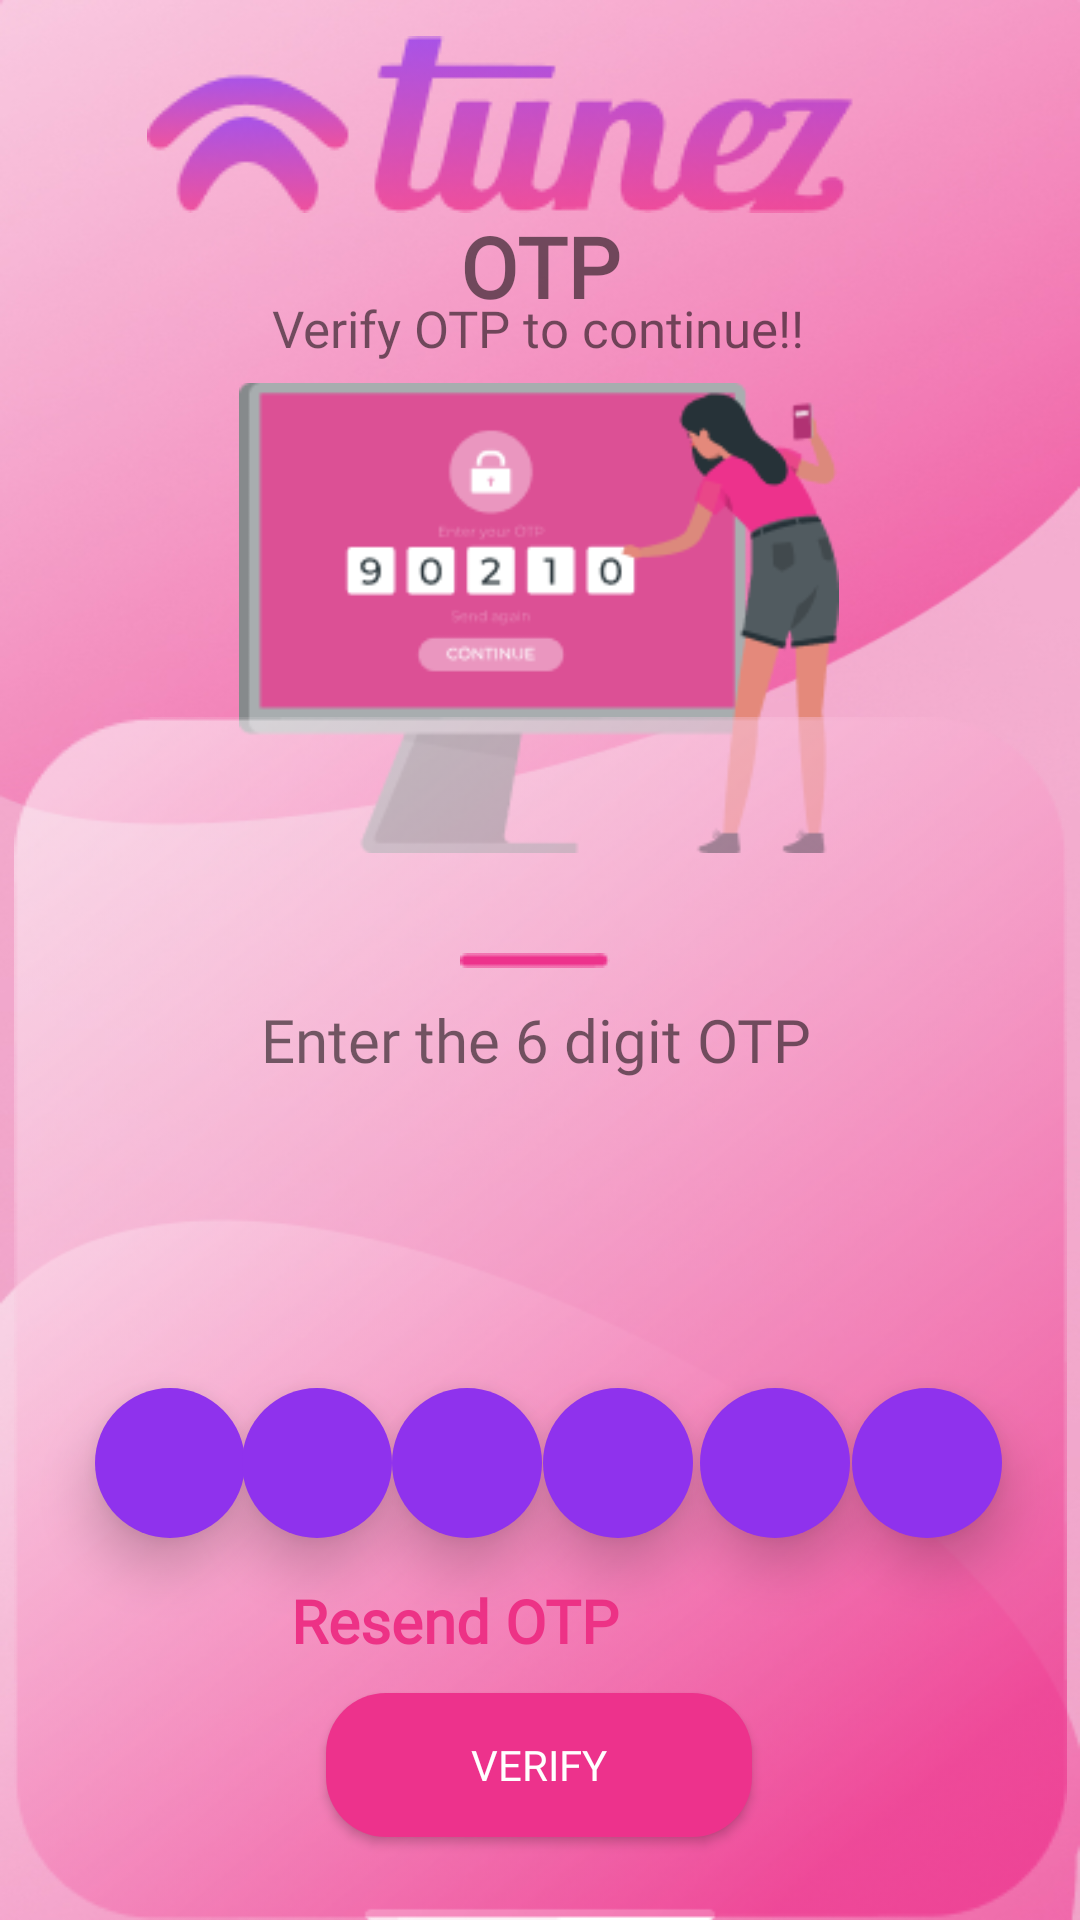

Here is an Android app screen rendered from its layout file. Give the layout XML and the strings, colors and styles it references.
<!-- AndroidManifest.xml: application theme Theme.Tunez -->
<!-- res/layout/activity_otp_page.xml -->
<?xml version="1.0" encoding="utf-8"?>
<androidx.constraintlayout.widget.ConstraintLayout xmlns:android="http://schemas.android.com/apk/res/android"
    xmlns:app="http://schemas.android.com/apk/res-auto"
    xmlns:tools="http://schemas.android.com/tools"
    android:layout_width="match_parent"
    android:layout_height="match_parent"
    android:background="@drawable/bgg"
    tools:context=".otp_page">

    <ImageView
        android:id="@+id/tittleloginpage"
        android:layout_width="wrap_content"
        android:layout_height="wrap_content"
        android:layout_marginBottom="318dp"
        app:layout_constraintBottom_toBottomOf="parent"
        app:layout_constraintEnd_toEndOf="parent"
        app:layout_constraintHorizontal_bias="0.394"
        app:layout_constraintStart_toStartOf="parent"
        app:layout_constraintTop_toTopOf="parent"
        app:layout_constraintVertical_bias="0.045"
        app:srcCompat="@drawable/roup" />
    <TextView
        android:id="@+id/textView6"
        android:layout_width="wrap_content"
        android:layout_height="wrap_content"
        android:fontFamily="@font/amiko"
        android:foregroundGravity="center"
        android:text="OTP"
        android:textSize="28dp"
        android:textStyle="bold"
        app:layout_constraintBottom_toBottomOf="parent"
        app:layout_constraintEnd_toEndOf="parent"
        app:layout_constraintStart_toStartOf="parent"
        app:layout_constraintTop_toTopOf="parent"
        app:layout_constraintVertical_bias="0.116" />

    <TextView
        android:id="@+id/textView4"
        android:layout_width="wrap_content"
        android:layout_height="wrap_content"
        android:fontFamily="@font/amiko"
        android:foregroundGravity="center"
        android:text="Verify OTP to continue!!"
        android:textSize="17sp"
        app:layout_constraintBottom_toBottomOf="parent"
        app:layout_constraintEnd_toEndOf="parent"
        app:layout_constraintHorizontal_bias="0.497"
        app:layout_constraintStart_toStartOf="parent"
        app:layout_constraintTop_toTopOf="parent"
        app:layout_constraintVertical_bias="0.159" />


    <ImageView
        android:id="@+id/imageView4"
        android:layout_width="200dp"
        android:layout_height="wrap_content"
        android:foregroundGravity="center"
        app:layout_constraintBottom_toBottomOf="parent"
        app:layout_constraintEnd_toEndOf="parent"
        app:layout_constraintHorizontal_bias="0.497"
        app:layout_constraintStart_toStartOf="parent"
        app:layout_constraintTop_toTopOf="parent"
        app:layout_constraintVertical_bias="0.249"
        app:srcCompat="@drawable/otpp" />


    <ImageView
        android:id="@+id/imageView8"
        android:layout_width="355dp"
        android:layout_height="wrap_content"
        android:layout_marginTop="216dp"
        app:layout_constraintBottom_toBottomOf="parent"
        app:layout_constraintEnd_toEndOf="parent"
        app:layout_constraintStart_toStartOf="parent"
        app:layout_constraintTop_toTopOf="parent"
        app:layout_constraintVertical_bias="1.0"
        app:srcCompat="@drawable/opacitynew" />

    <ImageView
        android:id="@+id/imageView9"
        android:layout_width="wrap_content"
        android:layout_height="wrap_content"
        app:layout_constraintBottom_toBottomOf="parent"
        app:layout_constraintEnd_toEndOf="parent"
        app:layout_constraintHorizontal_bias="0.495"
        app:layout_constraintStart_toStartOf="parent"
        app:layout_constraintTop_toTopOf="parent"
        app:srcCompat="@drawable/line_1" />

    <TextView
        android:id="@+id/textView3"
        android:layout_width="352dp"
        android:layout_height="wrap_content"
        android:fontFamily="@font/amiko"
        android:gravity="center"
        android:text="Enter the 6 digit OTP"
        android:textSize="20dp"
        app:layout_constraintBottom_toBottomOf="@+id/imageView8"
        app:layout_constraintEnd_toEndOf="parent"
        app:layout_constraintHorizontal_bias="0.0"
        app:layout_constraintStart_toStartOf="@+id/imageView8"
        app:layout_constraintTop_toTopOf="parent"
        app:layout_constraintVertical_bias="0.543" />

    <EditText
        android:elevation="10dp"
        android:id="@+id/t2"
        android:layout_width="50dp"
        android:layout_height="50dp"
        android:background="@drawable/circlebg"

        android:textAlignment="center"
        android:textColor="@color/white"
        android:textColorHint="@color/white"
        app:layout_constraintBottom_toBottomOf="parent"
        app:layout_constraintEnd_toEndOf="parent"
        app:layout_constraintHorizontal_bias="0.102"
        app:layout_constraintStart_toStartOf="parent"
        app:layout_constraintTop_toTopOf="parent"
        app:layout_constraintVertical_bias="0.784"></EditText>

    <EditText
        android:elevation="10dp"
        android:id="@+id/edit2"
        android:layout_width="50dp"
        android:layout_height="50dp"
        android:background="@drawable/circlebg"

        android:textAlignment="center"
        android:textColor="@color/white"
        android:textColorHint="@color/white"
        app:layout_constraintBottom_toBottomOf="parent"
        app:layout_constraintEnd_toEndOf="parent"
        app:layout_constraintHorizontal_bias="0.26"
        app:layout_constraintStart_toStartOf="parent"
        app:layout_constraintTop_toTopOf="parent"
        app:layout_constraintVertical_bias="0.784"></EditText>

    <EditText
        android:id="@+id/edit3"
        android:layout_width="50dp"
        android:layout_height="50dp"
        android:background="@drawable/circlebg"
        android:elevation="10dp"

        android:textAlignment="center"
        android:textColor="@color/white"
        android:textColorHint="@color/white"
        app:layout_constraintBottom_toBottomOf="parent"
        app:layout_constraintEnd_toEndOf="parent"
        app:layout_constraintHorizontal_bias="0.421"
        app:layout_constraintStart_toStartOf="parent"
        app:layout_constraintTop_toTopOf="parent"
        app:layout_constraintVertical_bias="0.784"></EditText>

    <EditText
        android:id="@+id/edit4"
        android:layout_width="50dp"
        android:layout_height="50dp"
        android:background="@drawable/circlebg"
        android:elevation="10dp"

        android:textAlignment="center"
        android:textColor="@color/white"
        android:textColorHint="@color/white"
        app:layout_constraintBottom_toBottomOf="parent"
        app:layout_constraintEnd_toEndOf="parent"
        app:layout_constraintHorizontal_bias="0.584"
        app:layout_constraintStart_toStartOf="parent"
        app:layout_constraintTop_toTopOf="parent"
        app:layout_constraintVertical_bias="0.784"></EditText>

    <EditText
        android:id="@+id/edit5"
        android:layout_width="50dp"
        android:layout_height="50dp"
        android:background="@drawable/circlebg"
        android:elevation="10dp"

        android:textAlignment="center"
        android:textColor="@color/white"
        android:textColorHint="@color/white"
        app:layout_constraintBottom_toBottomOf="parent"
        app:layout_constraintEnd_toEndOf="parent"
        app:layout_constraintHorizontal_bias="0.753"
        app:layout_constraintStart_toStartOf="parent"
        app:layout_constraintTop_toTopOf="parent"
        app:layout_constraintVertical_bias="0.784"></EditText>

    <EditText
        android:id="@+id/edit6"
        android:layout_width="50dp"
        android:layout_height="50dp"
        android:background="@drawable/circlebg"
        android:elevation="10dp"

        android:textAlignment="center"
        android:textColor="@color/white"
        android:textColorHint="@color/white"
        app:layout_constraintBottom_toBottomOf="parent"
        app:layout_constraintEnd_toEndOf="parent"
        app:layout_constraintHorizontal_bias="0.916"
        app:layout_constraintStart_toStartOf="parent"
        app:layout_constraintTop_toTopOf="parent"
        app:layout_constraintVertical_bias="0.784"></EditText>

    <TextView
        android:layout_width="wrap_content"
        android:layout_height="wrap_content"
        android:fontFamily="@font/amiko"
        android:text="Resend OTP"
        android:textAlignment="center"
        android:textColor="#ED3286"
        android:textSize="20dp"
        android:textStyle="bold"
        app:layout_constraintBottom_toBottomOf="parent"
        app:layout_constraintEnd_toEndOf="parent"
        app:layout_constraintHorizontal_bias="0.388"
        app:layout_constraintStart_toStartOf="parent"
        app:layout_constraintTop_toTopOf="parent"
        app:layout_constraintVertical_bias="0.859"></TextView>

    <TextView
        android:id="@+id/timer"
        android:layout_width="92dp"
        android:layout_height="wrap_content"
        android:layout_centerInParent="true"
        android:gravity="center"
        android:textColor="@color/black"
        android:textSize="24sp"
        android:textStyle="bold"
        app:layout_constraintBottom_toBottomOf="parent"
        app:layout_constraintEnd_toEndOf="parent"
        app:layout_constraintHorizontal_bias="0.793"
        app:layout_constraintStart_toStartOf="parent"
        app:layout_constraintTop_toTopOf="parent"
        app:layout_constraintVertical_bias="0.865"></TextView>

    <Button
        android:id="@+id/b2"
        android:layout_width="142dp"
        android:layout_height="wrap_content"
        android:background="@drawable/buttonbg1"
        android:fontFamily="@font/amiko"
        android:text="Verify"
        android:textColor="#FFFFFF"
        app:layout_constraintBottom_toBottomOf="parent"
        app:layout_constraintEnd_toEndOf="parent"
        app:layout_constraintHorizontal_bias="0.498"
        app:layout_constraintStart_toStartOf="parent"
        app:layout_constraintTop_toTopOf="parent"
        app:layout_constraintVertical_bias="0.953" />


</androidx.constraintlayout.widget.ConstraintLayout>
<!-- resources referenced by this layout -->
<resources>
  <color name="black">#FF000000</color>
  <color name="white">#FFFFFFFF</color>
  <!-- drawable bgg: jpeg bitmap (drawable-v24, 105512 bytes) -->
  <!-- drawable buttonbg1 (drawable) -->
  <?xml version="1.0" encoding="utf-8"?>
  <shape xmlns:android="http://schemas.android.com/apk/res/android">
      <solid android:color="@color/cardview_light_background"></solid>
      <corners android:radius="20dp"></corners>
      <gradient android:startColor="#ED328C"
          android:endColor="#ED328C"
          ></gradient>
  
  
  
  </shape>
  <!-- drawable circlebg (drawable) -->
  <shape android:shape="oval" xmlns:android="http://schemas.android.com/apk/res/android">
      <solid android:color="#8F32ED">
      </solid>
  
  </shape>
  <!-- drawable line_1: png bitmap (drawable, 230 bytes) -->
  <!-- drawable opacitynew: png bitmap (drawable-v24, 111956 bytes) -->
  <!-- drawable otpp: png bitmap (drawable-v24, 11144 bytes) -->
  <!-- drawable roup: png bitmap (drawable-v24, 11898 bytes) -->
  <style name="Theme.Tunez" parent="Theme.AppCompat.DayNight.DarkActionBar">
          
          <item name="colorPrimary">@color/purple_500</item>
          <item name="colorPrimaryVariant">@color/purple_700</item>
          <item name="colorOnPrimary">@color/white</item>
          
          <item name="colorSecondary">@color/teal_200</item>
          <item name="colorSecondaryVariant">@color/teal_700</item>
          <item name="colorOnSecondary">@color/black</item>
          
          <item name="android:statusBarColor" tools:targetApi="l">?attr/colorPrimaryVariant</item>
          
      </style>
  <color name="purple_500">#FF6200EE</color>
  <color name="purple_700">#FF3700B3</color>
  <color name="teal_200">#FF03DAC5</color>
  <color name="teal_700">#FF018786</color>
</resources>
